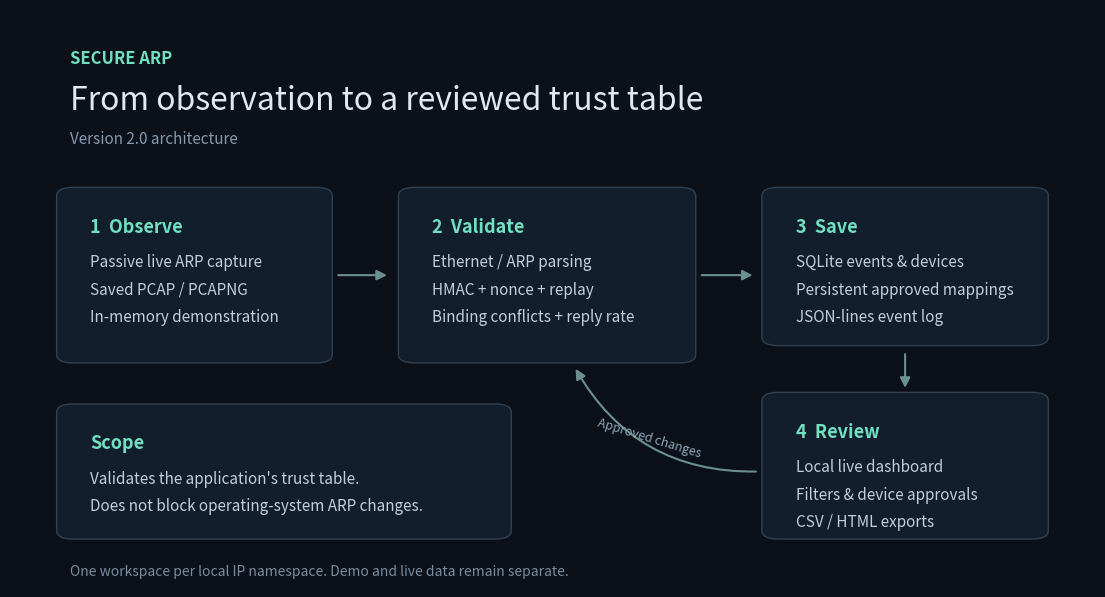

The script that saved this image: (Note: this script raises an exception after producing the figure.)
from pathlib import Path

import matplotlib
matplotlib.use("Agg")
import matplotlib.pyplot as plt
from matplotlib.patches import FancyBboxPatch, FancyArrowPatch


def generate():
    figure, axis = plt.subplots(figsize=(14, 7.5))
    figure.patch.set_facecolor("#0c1119")
    axis.set_facecolor("#0c1119")
    axis.set_xlim(0, 1)
    axis.set_ylim(0, 1)
    axis.axis("off")
    axis.text(.055, .93, "SECURE ARP", color="#70e0c1", fontsize=12, weight="bold", va="top")
    axis.text(.055, .87, "From observation to a reviewed trust table", color="#e1e9f0", fontsize=23, va="top")
    axis.text(.055, .79, "Version 2.0 architecture", color="#8499ae", fontsize=11, va="top")

    def box(x, y, w, h, title, body):
        axis.add_patch(FancyBboxPatch((x, y), w, h, boxstyle="round,pad=0.012,rounding_size=0.015",
                                      linewidth=1, edgecolor="#304152", facecolor="#121e2b"))
        axis.text(x + .019, y + h - .04, title, color="#70e0c1", fontsize=13, weight="bold", va="top")
        axis.text(x + .019, y + h - .103, body, color="#c2ceda", fontsize=11, va="top", linespacing=1.8)

    def arrow(start, end, connection="arc3,rad=0"):
        axis.add_patch(FancyArrowPatch(start, end, arrowstyle="-|>", mutation_scale=15,
                                      linewidth=1.5, color="#6a908f", connectionstyle=connection))

    box(.055, .40, .23, .28, "1  Observe", "Passive live ARP capture\nSaved PCAP / PCAPNG\nIn-memory demonstration")
    box(.37, .40, .25, .28, "2  Validate", "Ethernet / ARP parsing\nHMAC + nonce + replay\nBinding conflicts + reply rate")
    box(.705, .43, .24, .25, "3  Save", "SQLite events & devices\nPersistent approved mappings\nJSON-lines event log")
    box(.705, .095, .24, .23, "4  Review", "Local live dashboard\nFilters & device approvals\nCSV / HTML exports")
    arrow((.30, .54), (.35, .54))
    arrow((.635, .54), (.687, .54))
    arrow((.825, .408), (.825, .34))
    arrow((.69, .20), (.52, .382), "arc3,rad=-0.3")
    axis.text(.54, .225, "Approved changes", color="#8da7b8", fontsize=9, rotation=-17)
    box(.055, .095, .395, .21, "Scope", "Validates the application's trust table.\nDoes not block operating-system ARP changes.")
    axis.text(.055, .02, "One workspace per local IP namespace. Demo and live data remain separate.",
              color="#778ca0", fontsize=10)
    output = Path(__file__).resolve().parents[1] / "assets" / "architecture.png"
    figure.savefig(output, dpi=160, bbox_inches="tight", facecolor=figure.get_facecolor())
    plt.close(figure)
    print(output)


if __name__ == "__main__":
    generate()
